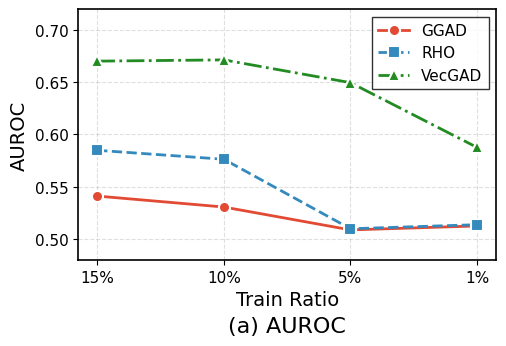

This chart was generated by the following Python code:
import matplotlib.pyplot as plt
import numpy as np

# 设置全局字体和样式（KDD风格）
plt.rcParams.update({
    'font.family': 'serif',
    'font.serif': ['Times New Roman'],
    'font.size': 12,
    'axes.labelsize': 14,
    'axes.titlesize': 14,
    'xtick.labelsize': 11,
    'ytick.labelsize': 11,
    'legend.fontsize': 11,
    'figure.dpi': 300,
    'savefig.dpi': 300,
    'axes.linewidth': 1.2,
    'lines.linewidth': 2,
    'lines.markersize': 8,
})

# 数据 - Train Ratio从15%到1%（展示衰退趋势）
train_ratios = [15, 10, 5, 1]  # x轴：从高到低
x_labels = ['15%', '10%', '5%', '1%']

# AUROC数据（按15%, 10%, 5%, 1%顺序）
auroc_ggad = [0.5411, 0.5306, 0.5087, 0.5125]
auroc_rho = [0.5849, 0.5763, 0.5098, 0.5137]
auroc_vecgad = [0.6702, 0.6714, 0.6496, 0.5876]

# KDD风格的颜色和标记
colors = ['#E24A33', '#348ABD', '#228B22']  # 红、蓝、绿
markers = ['o', 's', '^']  # 圆、方、三角
linestyles = ['-', '--', '-.']

# 创建图形（单图）
fig, ax = plt.subplots(figsize=(5.5, 3.5))

# 绘制 AUROC 图
ax.set_box_aspect(0.6)
ax.plot(range(len(train_ratios)), auroc_ggad, 
         color=colors[0], marker=markers[0], 
         linestyle=linestyles[0], label='GGAD',
         markeredgecolor='white', markeredgewidth=1.5)
ax.plot(range(len(train_ratios)), auroc_rho, 
         color=colors[1], marker=markers[1], 
         linestyle=linestyles[1], label='RHO',
         markeredgecolor='white', markeredgewidth=1.5)
ax.plot(range(len(train_ratios)), auroc_vecgad, 
         color=colors[2], marker=markers[2], 
         linestyle=linestyles[2], label='VecGAD',
         markeredgecolor='white', markeredgewidth=1.5)

ax.set_xlabel('Train Ratio')
ax.set_ylabel('AUROC')
ax.set_xticks(range(len(train_ratios)))
ax.set_xticklabels(x_labels)
ax.set_ylim([0.48, 0.72])
ax.legend(loc='upper right', frameon=True, edgecolor='black', fancybox=False)
ax.grid(True, linestyle='--', alpha=0.4, linewidth=0.8)
fig.text(0.5, 0.02, '(a) AUROC', ha='center', fontsize=16)

# 调整布局 - 左右对称留白
plt.tight_layout()
plt.subplots_adjust(left=0.12, right=0.88, bottom=0.22)  # 右侧留出与左侧对称的空白

# 保存为PDF和PNG
# 保存为PDF和PNG（移除bbox_inches='tight'）
plt.savefig('train_ratio_auroc.pdf', format='pdf', pad_inches=0.03)
plt.savefig('train_ratio_auroc.png', format='png', pad_inches=0.03)

print("图表已保存为 train_ratio_auroc.pdf")
plt.show()